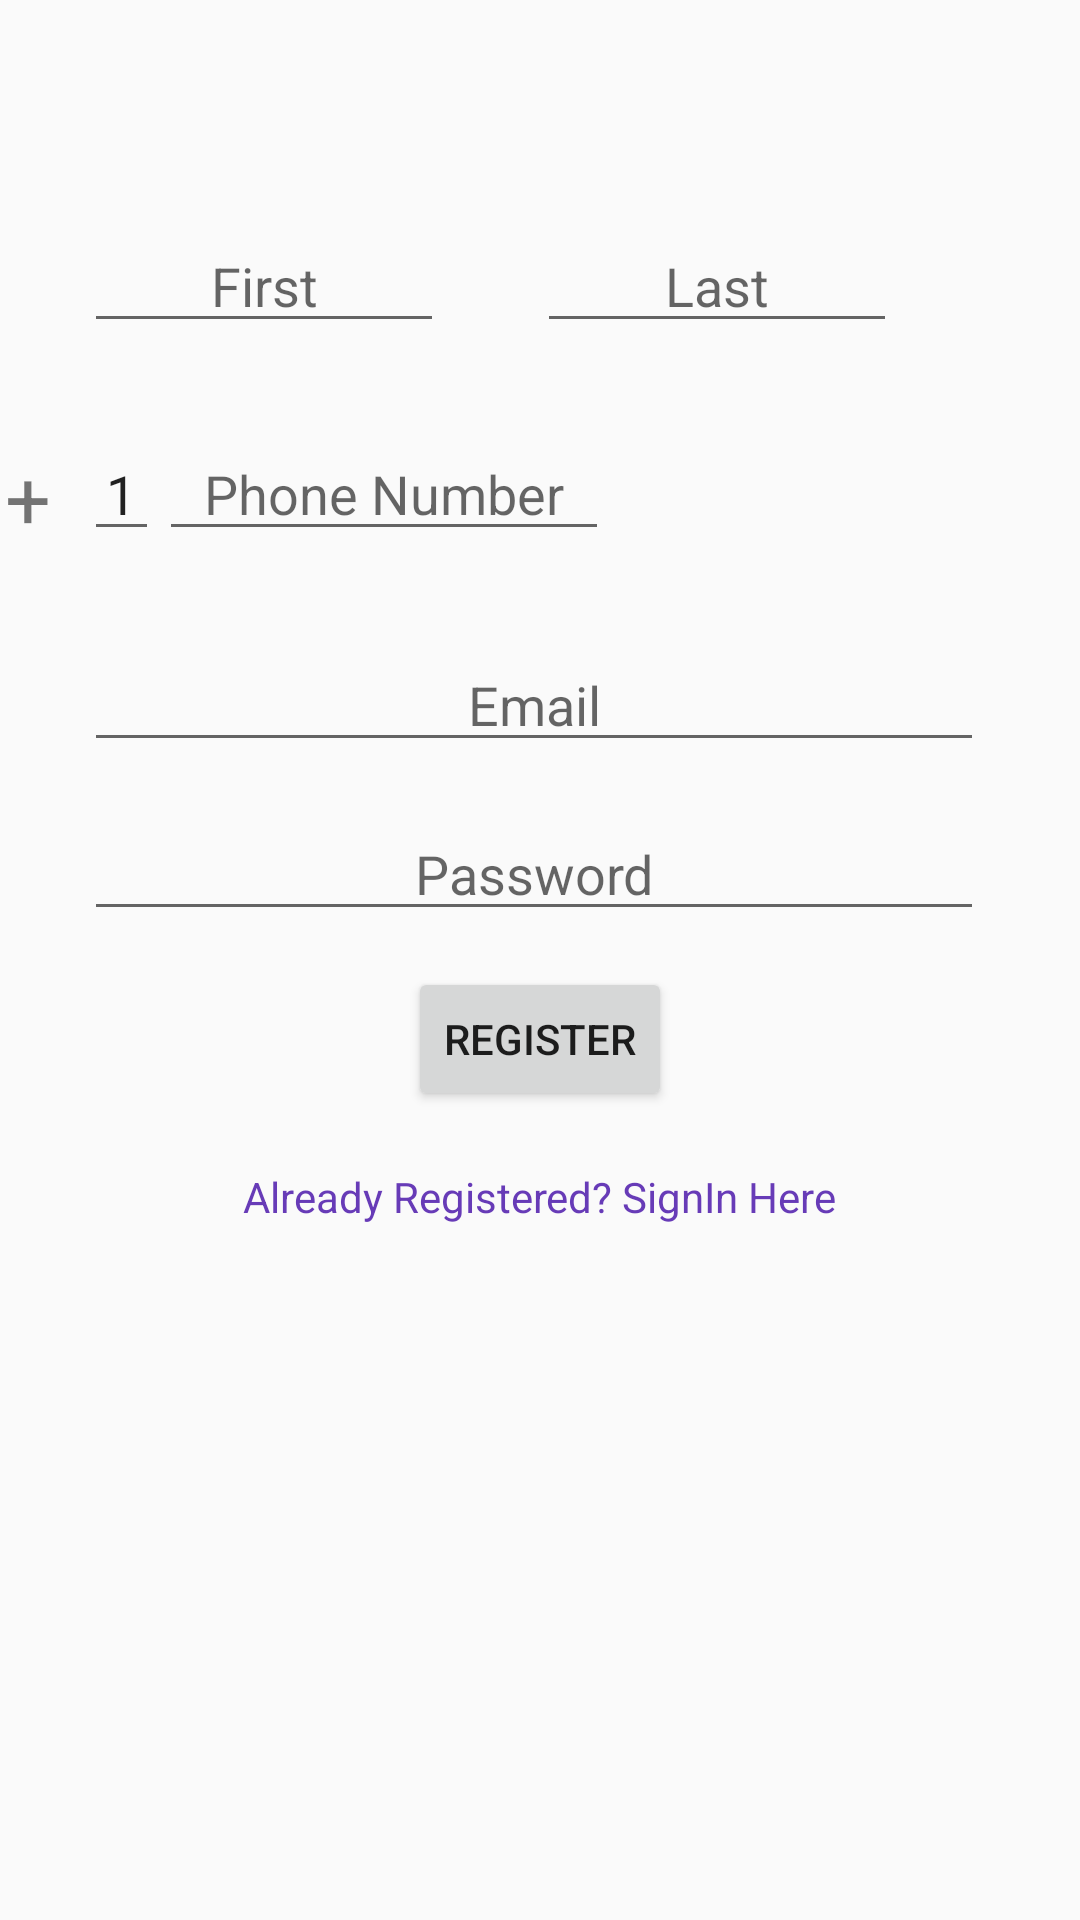

Layout XML and referenced resources for this Android screen:
<!-- AndroidManifest.xml: application theme AppTheme -->
<!-- res/layout/activity_register.xml -->
<?xml version="1.0" encoding="utf-8"?>
<android.support.design.widget.CoordinatorLayout xmlns:android="http://schemas.android.com/apk/res/android"
    xmlns:app="http://schemas.android.com/apk/res-auto"
    xmlns:tools="http://schemas.android.com/tools"
    android:layout_width="match_parent"
    android:layout_height="match_parent"
    android:background="@drawable/background2"
    tools:context="com.paranj.hireme.Register">



    <include layout="@layout/content_register" />

</android.support.design.widget.CoordinatorLayout>
<!-- res/layout/content_register.xml (included above) -->
<?xml version="1.0" encoding="utf-8"?>
<RelativeLayout xmlns:android="http://schemas.android.com/apk/res/android"
    xmlns:app="http://schemas.android.com/apk/res-auto"
    xmlns:tools="http://schemas.android.com/tools"
    android:layout_width="match_parent"
    android:layout_height="match_parent"
    app:layout_behavior="@string/appbar_scrolling_view_behavior"
    tools:context="com.paranj.hireme.Register"
    tools:showIn="@layout/activity_register">

    <EditText
        android:id="@+id/first"
        android:textAllCaps="true"
        android:textAlignment="center"
        android:layout_width="120dp"
        android:layout_height="wrap_content"
        android:layout_alignParentTop="true"
        android:layout_marginTop="73dp"
        android:layout_toEndOf="@+id/textView"
        android:layout_toRightOf="@+id/textView"
        android:hint="First" />

    <EditText
        android:id="@+id/phoneNumber"
        android:textAlignment="center"
        android:layout_width="150dp"
        android:inputType="number"
        android:maxLength="10"
        android:layout_height="wrap_content"
        android:layout_alignEnd="@+id/registerButton"
        android:layout_alignRight="@+id/registerButton"
        android:layout_below="@+id/first"
        android:layout_marginEnd="21dp"
        android:layout_marginRight="21dp"
        android:layout_marginTop="28dp"

        android:hint="Phone Number" />

    <EditText
        android:id="@+id/countryCode"
        android:textAlignment="center"
        android:layout_width="25dp"
        android:layout_height="wrap_content"
        android:layout_alignBaseline="@+id/phoneNumber"
        android:layout_alignBottom="@+id/phoneNumber"
        android:layout_toLeftOf="@+id/phoneNumber"
        android:layout_toStartOf="@+id/phoneNumber"
        android:text="1" />

    <EditText
        android:id="@+id/last"
        android:textAllCaps="true"
        android:textAlignment="center"
        android:layout_width="120dp"
        android:layout_height="wrap_content"
        android:layout_alignBaseline="@+id/first"
        android:layout_alignBottom="@+id/first"
        android:layout_alignEnd="@+id/email"
        android:layout_alignRight="@+id/email"
        android:layout_marginEnd="29dp"
        android:layout_marginRight="29dp"
        android:hint="Last" />

    <EditText
        android:id="@+id/email"
        android:textAlignment="center"
        android:layout_width="300dp"
        android:layout_height="wrap_content"
        android:layout_alignLeft="@+id/countryCode"
        android:layout_alignStart="@+id/countryCode"
        android:layout_below="@+id/phoneNumber"
        android:layout_marginTop="29dp"
        android:hint="Email" />

    <EditText
        android:id="@+id/password"
        android:textAlignment="center"
        android:layout_width="300dp"
        android:layout_height="wrap_content"
        android:layout_alignLeft="@+id/email"
        android:layout_alignStart="@+id/email"
        android:layout_below="@+id/email"
        android:password="true"
        android:layout_marginTop="15dp"
        android:hint="Password" />

    <Button
        android:id="@+id/registerButton"
        android:layout_width="wrap_content"
        android:layout_height="wrap_content"
        android:layout_below="@+id/password"
        android:layout_centerHorizontal="true"
        android:layout_marginTop="12dp"
        android:text="Register" />

    <TextView
        android:id="@+id/forgotPassword"
        android:layout_width="wrap_content"
        android:layout_height="wrap_content"
        android:layout_below="@+id/registerButton"
        android:layout_centerHorizontal="true"
        android:layout_marginTop="19dp"
        android:textColor="@color/colorPrimary"
        android:text="Already Registered? SignIn Here" />

    <TextView
        android:layout_width="wrap_content"
        android:layout_height="wrap_content"
        android:layout_above="@+id/email"
        android:layout_marginEnd="11dp"
        android:layout_marginRight="11dp"
        android:layout_toLeftOf="@+id/countryCode"
        android:layout_toStartOf="@+id/countryCode"
        android:text="+"
        android:textSize="27sp"
        android:id="@+id/textView" />


</RelativeLayout>
<!-- resources referenced by this layout -->
<resources>
  <color name="colorPrimary">#673bb7</color>
  <style name="AppTheme" parent="Theme.AppCompat.Light.NoActionBar">
          
          <item name="colorPrimaryDark">@color/colorPrimaryDark</item>
          <item name="colorPrimary">@color/colorPrimary</item>
          <item name="colorAccent">@color/colorAccent</item>
  
      </style>
  <color name="colorPrimaryDark">#512da7</color>
  <color name="colorAccent">#FF4081</color>
</resources>
